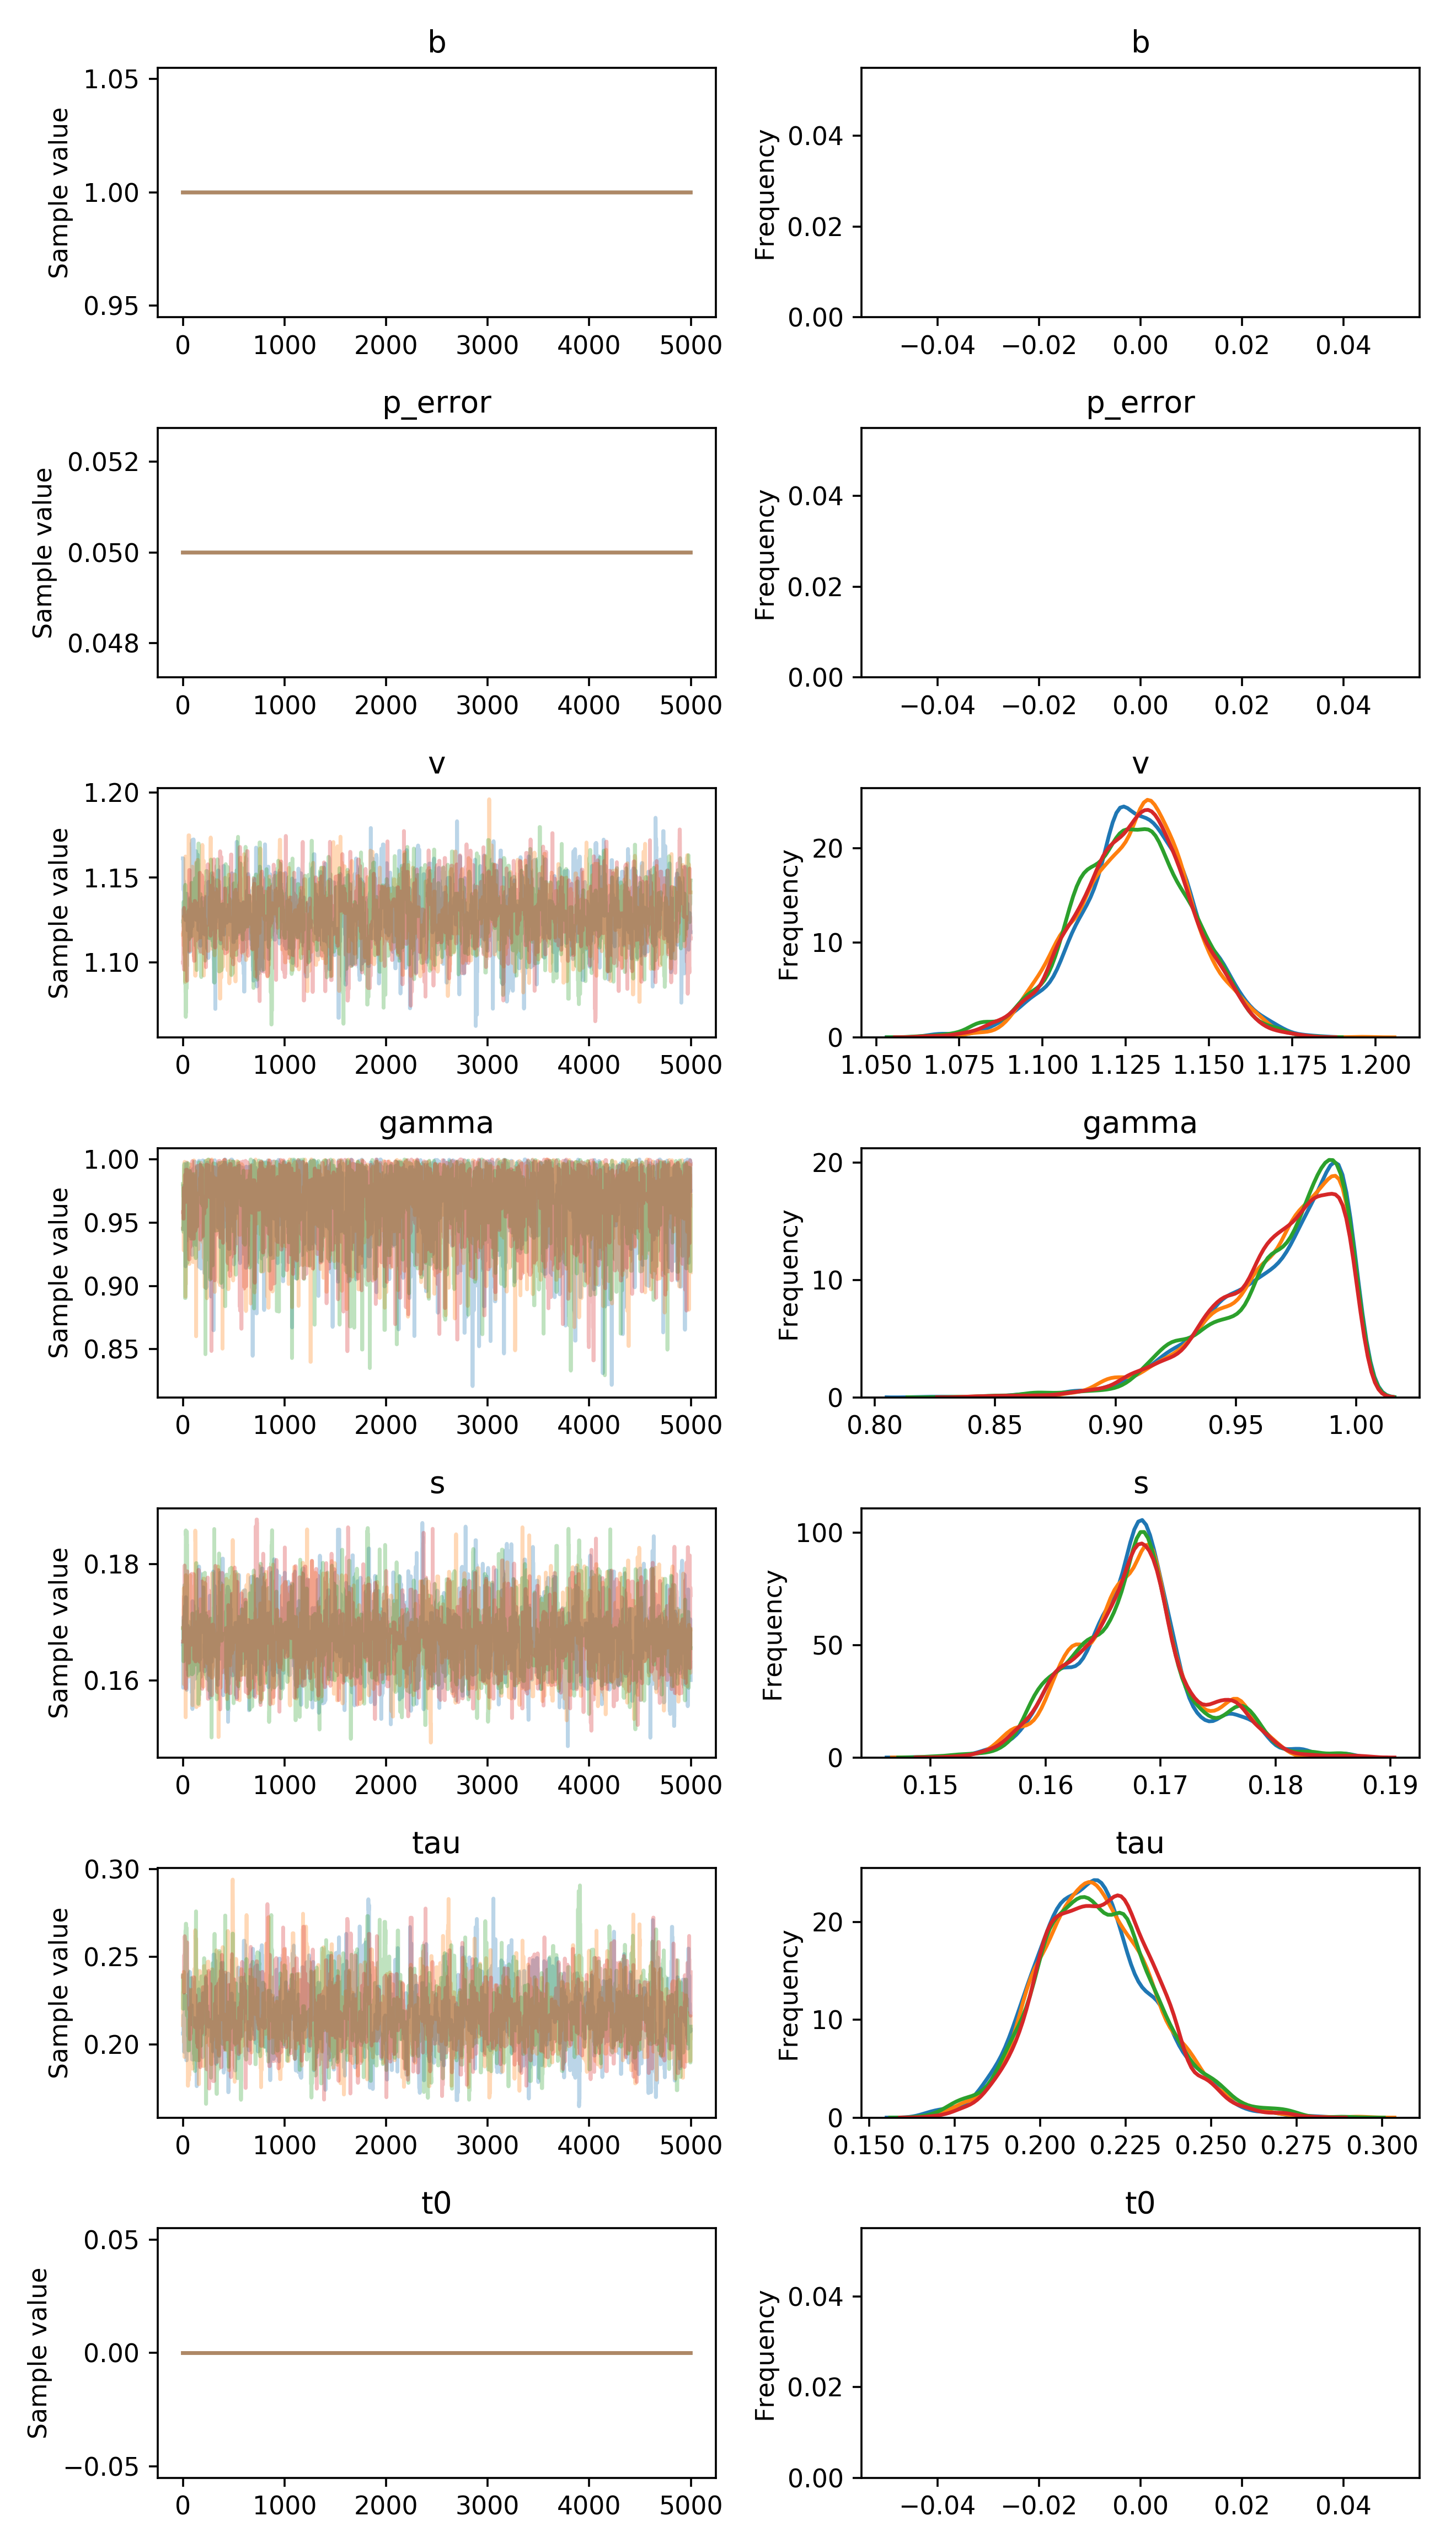

Source data for this figure (header and first rows):
, b, p_error, v__0_0, gamma__0_0, s__0_0, tau__0_0, t0__0_0
0, 1.0, 0.05, 1.161, 0.945, 0.1663, 0.2061, 0.0
1, 1.0, 0.05, 1.161, 0.945, 0.1663, 0.2061, 0.0
2, 1.0, 0.05, 1.161, 0.945, 0.1663, 0.2061, 0.0
3, 1.0, 0.05, 1.161, 0.945, 0.1587, 0.2061, 0.0
4, 1.0, 0.05, 1.161, 0.945, 0.1587, 0.2061, 0.0
5, 1.0, 0.05, 1.143, 0.945, 0.1709, 0.2061, 0.0
6, 1.0, 0.05, 1.143, 0.945, 0.1709, 0.2167, 0.0
7, 1.0, 0.05, 1.143, 0.9792, 0.1709, 0.2167, 0.0
8, 1.0, 0.05, 1.143, 0.9792, 0.1709, 0.2167, 0.0
9, 1.0, 0.05, 1.148, 0.9792, 0.1709, 0.2167, 0.0
10, 1.0, 0.05, 1.148, 0.9792, 0.1678, 0.1957, 0.0
11, 1.0, 0.05, 1.148, 0.9792, 0.1678, 0.1957, 0.0
12, 1.0, 0.05, 1.127, 0.9792, 0.1598, 0.1957, 0.0
13, 1.0, 0.05, 1.127, 0.9792, 0.1704, 0.1957, 0.0
14, 1.0, 0.05, 1.127, 0.9792, 0.1704, 0.1957, 0.0
15, 1.0, 0.05, 1.127, 0.9792, 0.1704, 0.2131, 0.0
16, 1.0, 0.05, 1.127, 0.9443, 0.1704, 0.2281, 0.0
17, 1.0, 0.05, 1.127, 0.9737, 0.1704, 0.2281, 0.0
18, 1.0, 0.05, 1.127, 0.9532, 0.1604, 0.2281, 0.0
19, 1.0, 0.05, 1.127, 0.9532, 0.1728, 0.2281, 0.0
20, 1.0, 0.05, 1.127, 0.9532, 0.1728, 0.2281, 0.0
21, 1.0, 0.05, 1.127, 0.9532, 0.1667, 0.2281, 0.0
22, 1.0, 0.05, 1.127, 0.9532, 0.1667, 0.2281, 0.0
23, 1.0, 0.05, 1.127, 0.9532, 0.1667, 0.2281, 0.0
24, 1.0, 0.05, 1.125, 0.9532, 0.1667, 0.2169, 0.0
25, 1.0, 0.05, 1.125, 0.9762, 0.1667, 0.2169, 0.0
26, 1.0, 0.05, 1.125, 0.9662, 0.1667, 0.2169, 0.0
27, 1.0, 0.05, 1.125, 0.9154, 0.1667, 0.2169, 0.0
28, 1.0, 0.05, 1.125, 0.9926, 0.1667, 0.2169, 0.0
29, 1.0, 0.05, 1.125, 0.9573, 0.1644, 0.2169, 0.0
30, 1.0, 0.05, 1.125, 0.9573, 0.1743, 0.2154, 0.0
31, 1.0, 0.05, 1.125, 0.9537, 0.1743, 0.2154, 0.0
32, 1.0, 0.05, 1.125, 0.9355, 0.162, 0.2154, 0.0
33, 1.0, 0.05, 1.125, 0.9355, 0.162, 0.2011, 0.0
34, 1.0, 0.05, 1.125, 0.9355, 0.162, 0.1909, 0.0
35, 1.0, 0.05, 1.125, 0.9972, 0.162, 0.1909, 0.0
36, 1.0, 0.05, 1.125, 0.9938, 0.162, 0.1909, 0.0
37, 1.0, 0.05, 1.125, 0.9956, 0.162, 0.1909, 0.0
38, 1.0, 0.05, 1.14, 0.9717, 0.1584, 0.2276, 0.0
39, 1.0, 0.05, 1.139, 0.9717, 0.1586, 0.1989, 0.0
40, 1.0, 0.05, 1.139, 0.9717, 0.1674, 0.1989, 0.0
41, 1.0, 0.05, 1.139, 0.9786, 0.1674, 0.1989, 0.0
42, 1.0, 0.05, 1.139, 0.9756, 0.1674, 0.1989, 0.0
43, 1.0, 0.05, 1.139, 0.9551, 0.1674, 0.1989, 0.0
44, 1.0, 0.05, 1.133, 0.9891, 0.1674, 0.1989, 0.0
45, 1.0, 0.05, 1.133, 0.9909, 0.1628, 0.1989, 0.0
46, 1.0, 0.05, 1.119, 0.9917, 0.1694, 0.2005, 0.0
47, 1.0, 0.05, 1.119, 0.9917, 0.1694, 0.2199, 0.0
48, 1.0, 0.05, 1.119, 0.9751, 0.1694, 0.2199, 0.0
49, 1.0, 0.05, 1.125, 0.9751, 0.1694, 0.2199, 0.0
50, 1.0, 0.05, 1.125, 0.9751, 0.1694, 0.2199, 0.0
51, 1.0, 0.05, 1.125, 0.9751, 0.1682, 0.2199, 0.0
52, 1.0, 0.05, 1.125, 0.9751, 0.1682, 0.2199, 0.0
53, 1.0, 0.05, 1.125, 0.9751, 0.1682, 0.2199, 0.0
54, 1.0, 0.05, 1.127, 0.9751, 0.1682, 0.2199, 0.0
55, 1.0, 0.05, 1.127, 0.9489, 0.1684, 0.2117, 0.0
56, 1.0, 0.05, 1.127, 0.9489, 0.1684, 0.2165, 0.0
57, 1.0, 0.05, 1.127, 0.9573, 0.1684, 0.2165, 0.0
58, 1.0, 0.05, 1.127, 0.9573, 0.1684, 0.2165, 0.0
59, 1.0, 0.05, 1.127, 0.9573, 0.1684, 0.2401, 0.0
... 19,940 more rows
